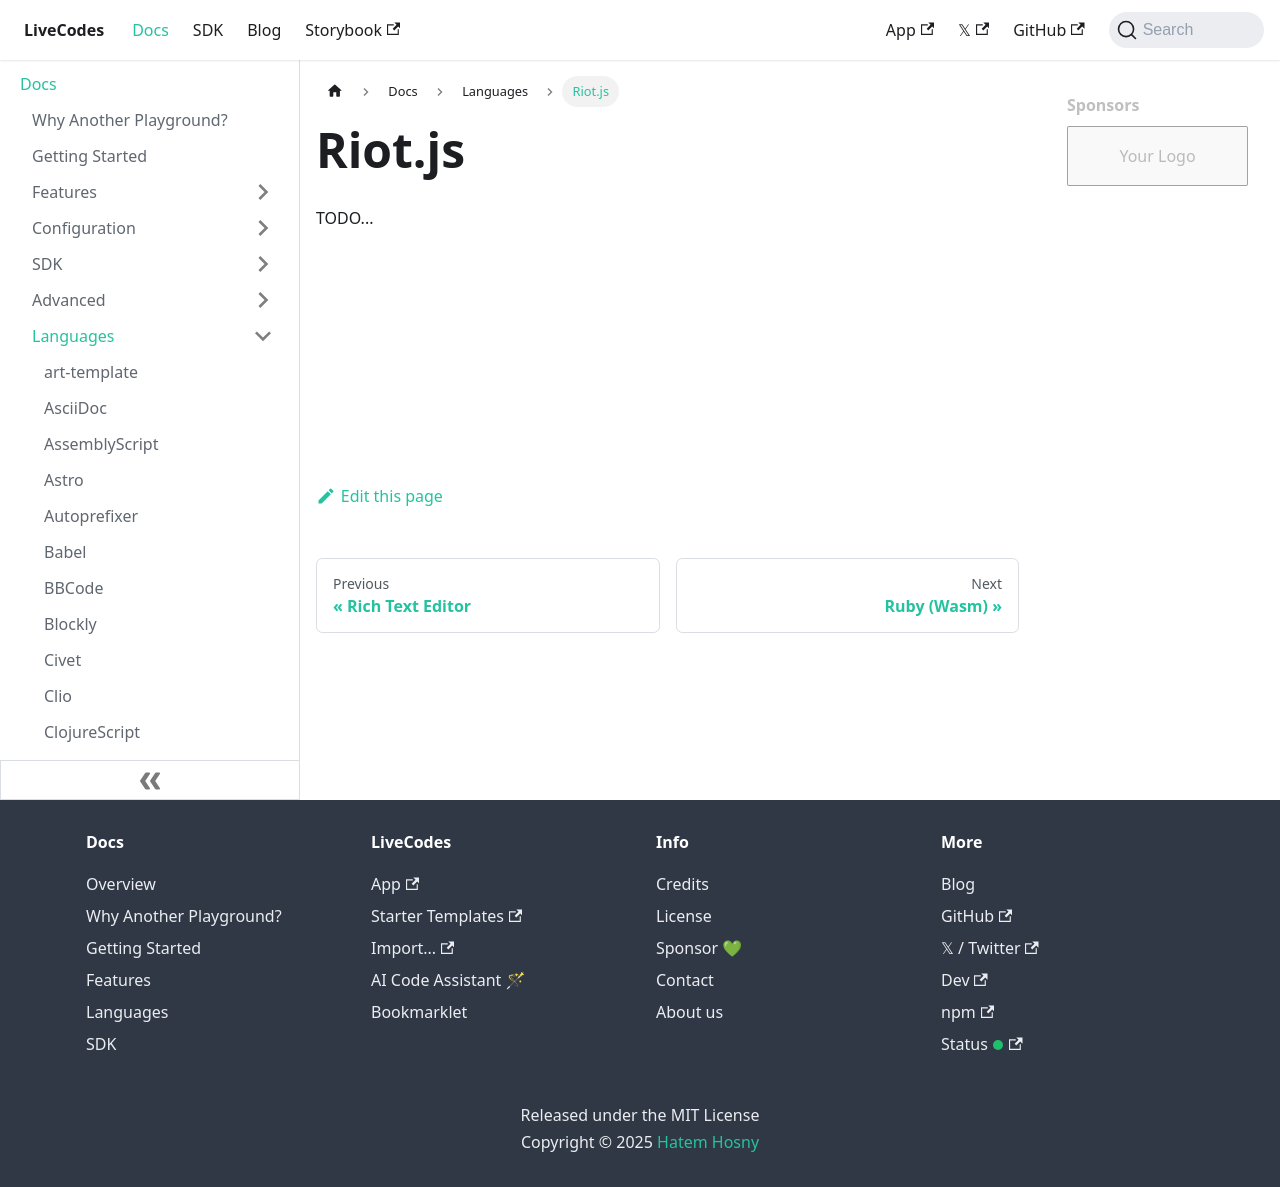

repository: HenriqueOs98/livecodes · page: docs/languages/riot/index.html · generator: docusaurus

# Riot.js

TODO...
